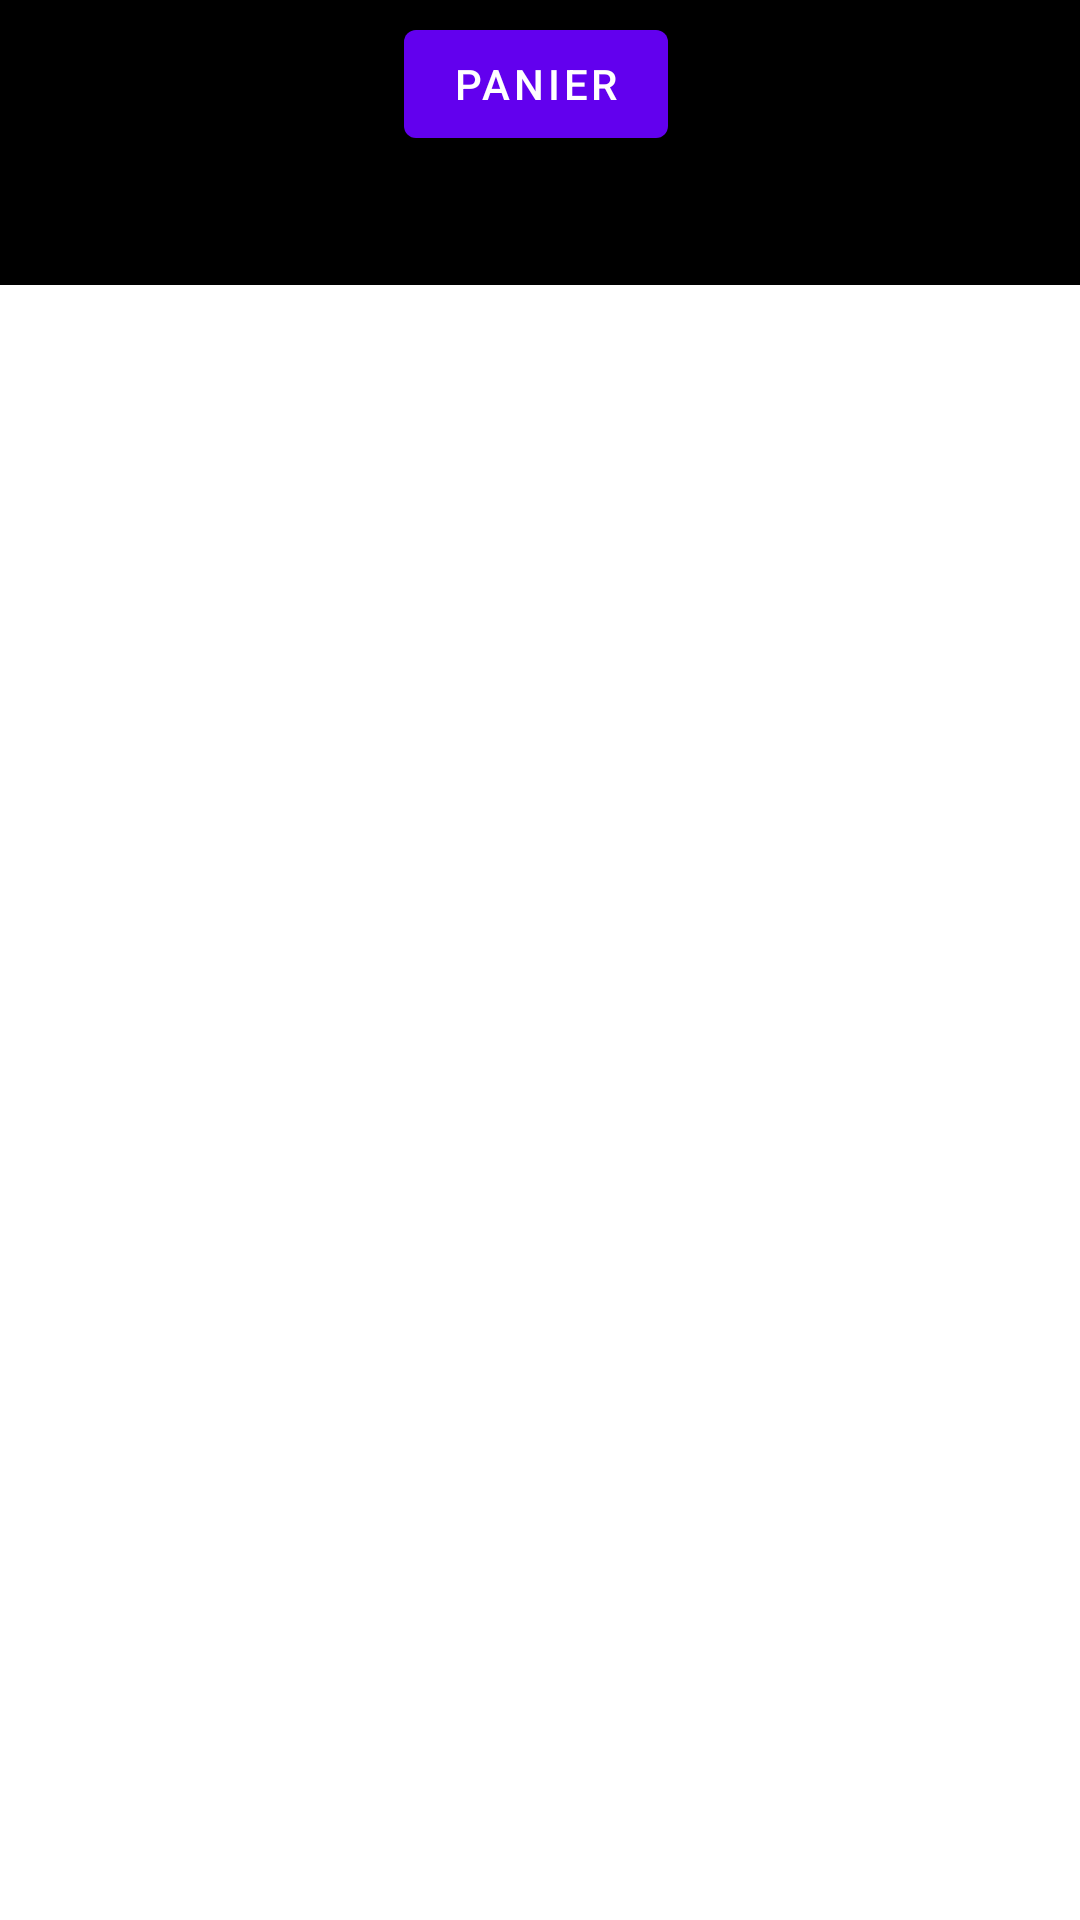

The Android layout XML behind this screen, and the referenced resources:
<!-- AndroidManifest.xml: activity theme Theme.Bibliotheque.NoActionBar -->
<!-- res/layout/activity_main.xml -->
<?xml version="1.0" encoding="utf-8"?>
<androidx.constraintlayout.widget.ConstraintLayout
    xmlns:android="http://schemas.android.com/apk/res/android"
    xmlns:app="http://schemas.android.com/apk/res-auto"
    xmlns:tools="http://schemas.android.com/tools"
    android:layout_width="match_parent"
    android:layout_height="match_parent">

    <androidx.appcompat.widget.Toolbar
        android:id="@+id/toolbar"
        android:layout_width="match_parent"
        android:layout_height="?attr/actionBarSize"
        android:background="#000000"
        android:elevation="4dp"
        android:theme="@style/ThemeOverlay.AppCompat.ActionBar"
        app:layout_constraintTop_toTopOf="parent"
        app:title="Bibliothèque">

        <Button
            android:id="@+id/action_cart"
            android:layout_width="wrap_content"
            android:layout_height="wrap_content"
            android:elevation="5dp"
            android:text="Panier"
            android:textColor="#FFFFFF"
            app:layout_constraintEnd_toEndOf="parent"
            app:layout_constraintTop_toTopOf="parent" />
    </androidx.appcompat.widget.Toolbar>

    <android.widget.SearchView
        android:id="@+id/searchView"
        android:layout_width="match_parent"
        android:layout_height="wrap_content"
        android:background="#000000"
        app:layout_constraintTop_toBottomOf="@id/toolbar"/>

    <androidx.recyclerview.widget.RecyclerView
        android:id="@+id/bookRecyclerView"
        android:layout_width="417dp"
        android:layout_height="554dp"
        android:background="#FFFFFF"
        app:layout_constraintBottom_toBottomOf="parent"
        app:layout_constraintEnd_toEndOf="parent"
        app:layout_constraintStart_toStartOf="parent"
        app:layout_constraintTop_toBottomOf="@id/searchView" />

</androidx.constraintlayout.widget.ConstraintLayout>
<!-- resources referenced by this layout -->
<resources>
  <style name="Theme.Bibliotheque.NoActionBar">
          <item name="windowActionBar">false</item>
          <item name="windowNoTitle">true</item>
      </style>
</resources>
